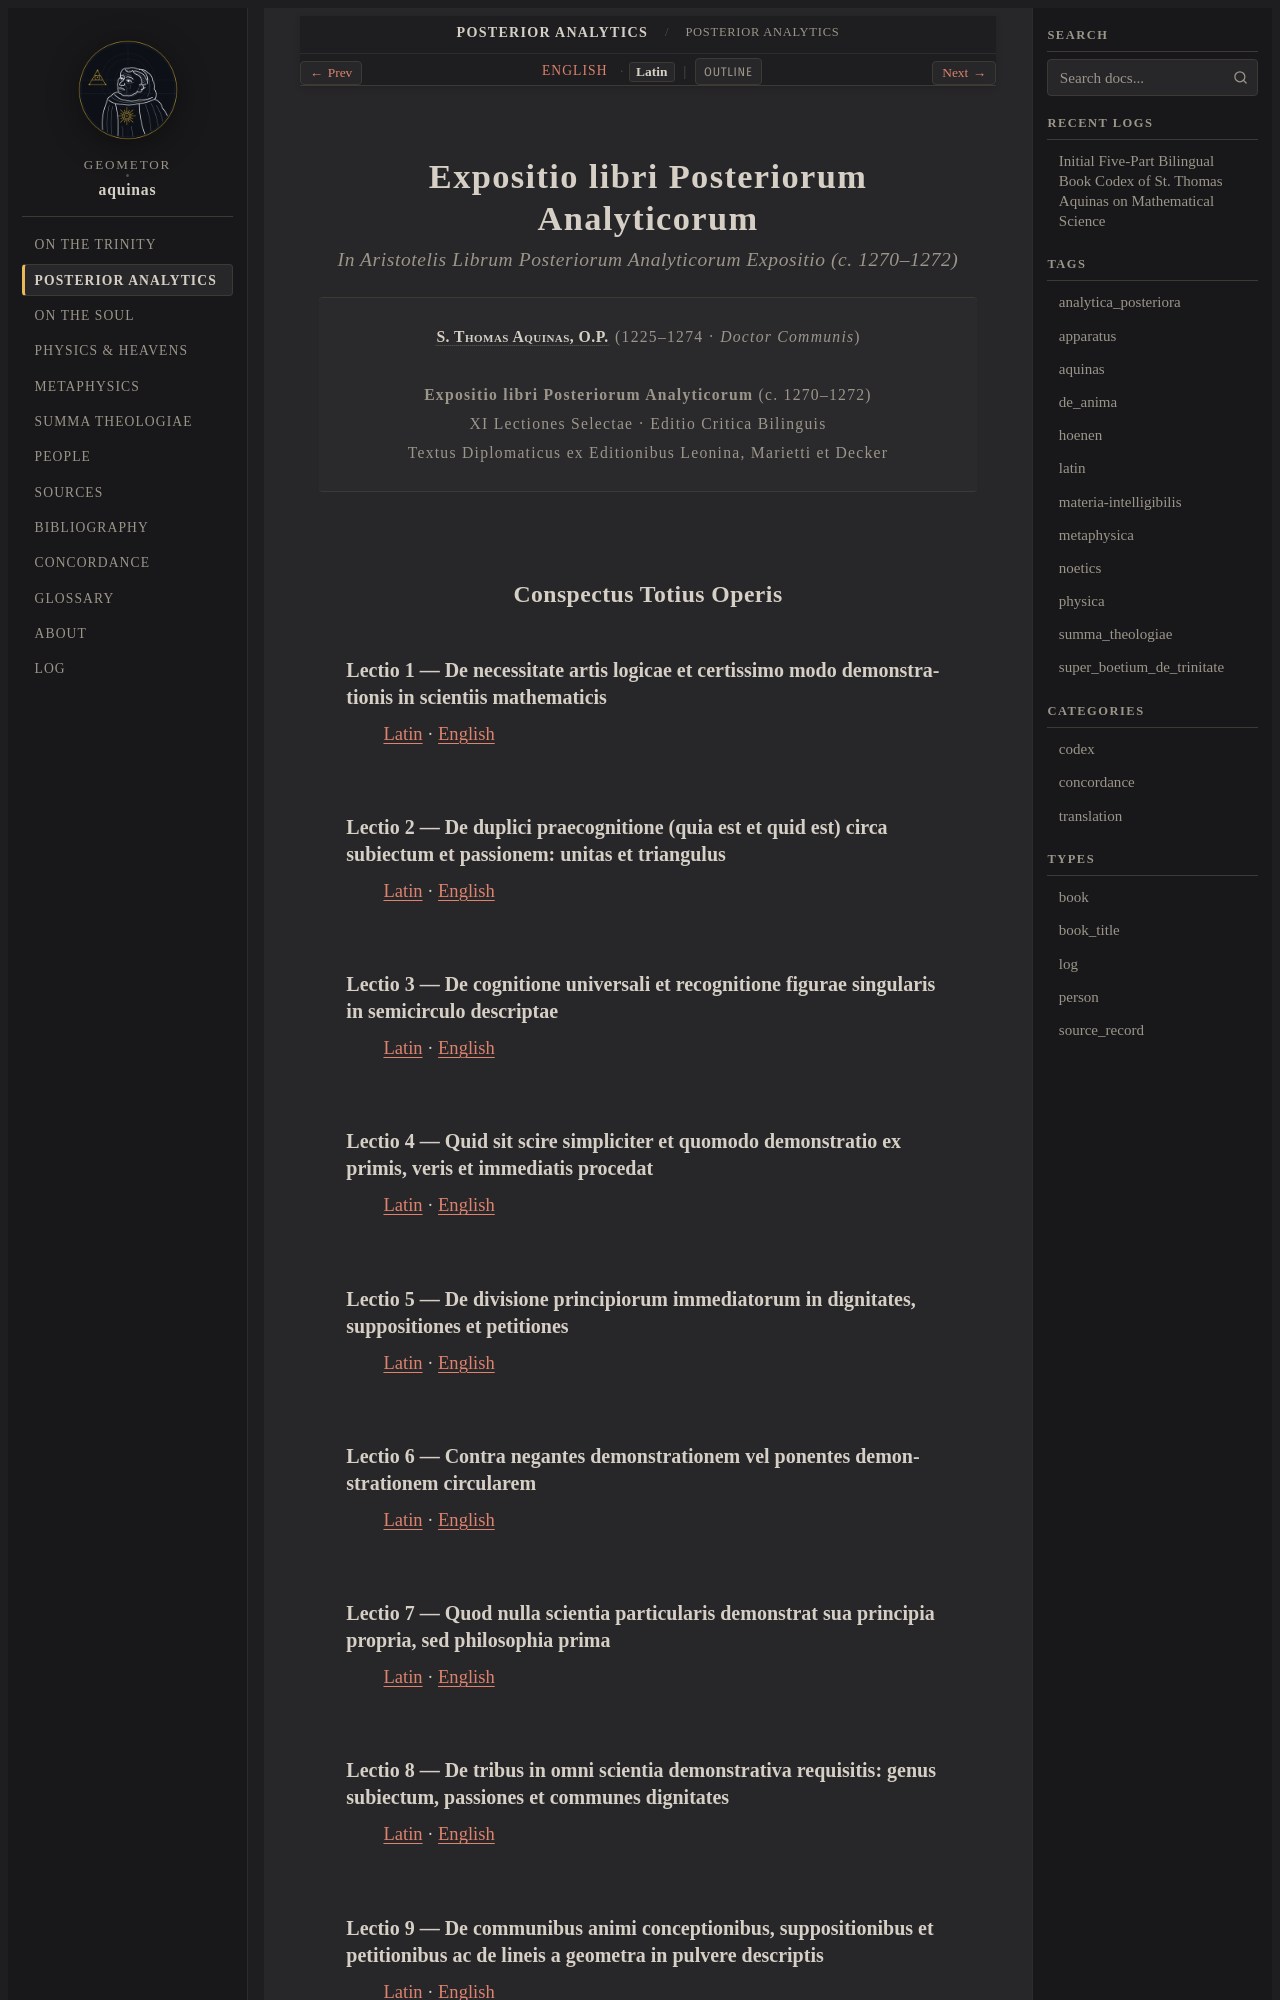

repository: geometor/aquinas · page: analytica_posteriora/title-la.html · generator: sphinx

:type: book_title
:layout: book
:title: Expositio libri Posteriorum Analyticorum
:book_title: Expositio libri Posteriorum Analyticorum
:book_subtitle: In Aristotelis Librum Posteriorum Analyticorum Expositio (c. 1270–1272)
:author: S. Thomas Aquinas, O.P. (1225–1274)
:toc_label: Conspectus
:persons_label: Index Nominum
:bibliography_label: Bibliographia
:glossary_label: Glossarium
:tracks: English: index | Latin: title-la

.. _analytica_posteriora-title-la:

Expositio libri Posteriorum Analyticorum
========================================

.. rubric:: *In Aristotelis Librum Posteriorum Analyticorum Expositio* (c. 1270–1272)

.. container:: title-page

   | :person:`S. Thomas Aquinas, O.P. <aquinas>` (1225–1274 · *Doctor Communis*)
   |
   | **Expositio libri Posteriorum Analyticorum** (c. 1270–1272)
   | XI Lectiones Selectae · Editio Critica Bilinguis
   | Textus Diplomaticus ex Editionibus Leonina, Marietti et Decker



.. _analytica_posteriora-conspectus:

Conspectus Totius Operis
------------------------

Lectio 1 — De necessitate artis logicae et certissimo modo demonstrationis in scientiis mathematicis
~~~~~~~~~~~~~~~~~~~~~~~~~~~~~~~~~~~~~~~~~~~~~~~~~~~~~~~~~~~~~~~~~~~~~~~~~~~~~~~~~~~~~~~~~~~~~~~~~~~~

:ref:`Latin <analytica_posteriora-lect_01-la>` · :ref:`English <analytica_posteriora-lect_01-en>`

Lectio 2 — De duplici praecognitione (quia est et quid est) circa subiectum et passionem: unitas et triangulus
~~~~~~~~~~~~~~~~~~~~~~~~~~~~~~~~~~~~~~~~~~~~~~~~~~~~~~~~~~~~~~~~~~~~~~~~~~~~~~~~~~~~~~~~~~~~~~~~~~~~~~~~~~~~~~

:ref:`Latin <analytica_posteriora-lect_02-la>` · :ref:`English <analytica_posteriora-lect_02-en>`

Lectio 3 — De cognitione universali et recognitione figurae singularis in semicirculo descriptae
~~~~~~~~~~~~~~~~~~~~~~~~~~~~~~~~~~~~~~~~~~~~~~~~~~~~~~~~~~~~~~~~~~~~~~~~~~~~~~~~~~~~~~~~~~~~~~~~

:ref:`Latin <analytica_posteriora-lect_03-la>` · :ref:`English <analytica_posteriora-lect_03-en>`

Lectio 4 — Quid sit scire simpliciter et quomodo demonstratio ex primis, veris et immediatis procedat
~~~~~~~~~~~~~~~~~~~~~~~~~~~~~~~~~~~~~~~~~~~~~~~~~~~~~~~~~~~~~~~~~~~~~~~~~~~~~~~~~~~~~~~~~~~~~~~~~~~~~

:ref:`Latin <analytica_posteriora-lect_04-la>` · :ref:`English <analytica_posteriora-lect_04-en>`

Lectio 5 — De divisione principiorum immediatorum in dignitates, suppositiones et petitiones
~~~~~~~~~~~~~~~~~~~~~~~~~~~~~~~~~~~~~~~~~~~~~~~~~~~~~~~~~~~~~~~~~~~~~~~~~~~~~~~~~~~~~~~~~~~~

:ref:`Latin <analytica_posteriora-lect_05-la>` · :ref:`English <analytica_posteriora-lect_05-en>`

Lectio 6 — Contra negantes demonstrationem vel ponentes demonstrationem circularem
~~~~~~~~~~~~~~~~~~~~~~~~~~~~~~~~~~~~~~~~~~~~~~~~~~~~~~~~~~~~~~~~~~~~~~~~~~~~~~~~~~

:ref:`Latin <analytica_posteriora-lect_06-la>` · :ref:`English <analytica_posteriora-lect_06-en>`
